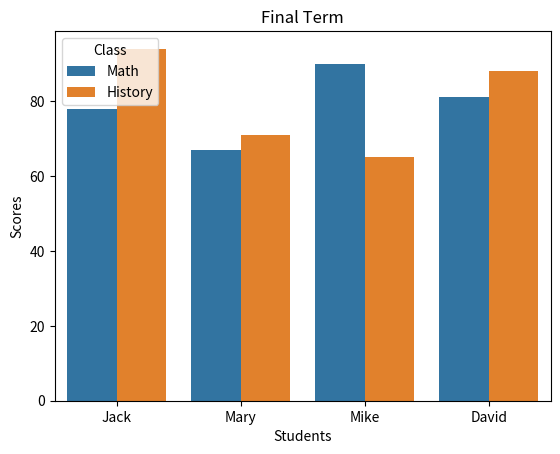

The matplotlib source for this figure:
import pandas as pd
import seaborn as sns

# have no figure show on
# use "matplotlib.pyplot.show()"

# Reference
# https://www.delftstack.com/zh-tw/howto/seaborn/seaborn-plots-not-showing/
import matplotlib.pyplot as plt

df = pd.DataFrame([
    ['Jack', 'Math', 78],
    ['Jack', 'History', 94],
    ['Mary', 'Math', 67],
    ['Mary', 'History', 71],
    ['Mike', 'Math', 90],
    ['Mike', 'History', 65],
    ['David', 'Math', 81],
    ['David', 'History', 88],
], columns=['Students', 'Class', 'Scores'])


ax = sns.barplot(x='Students', y='Scores', hue='Class', data=df)
ax.set_title('Final Term')

plt.show()

